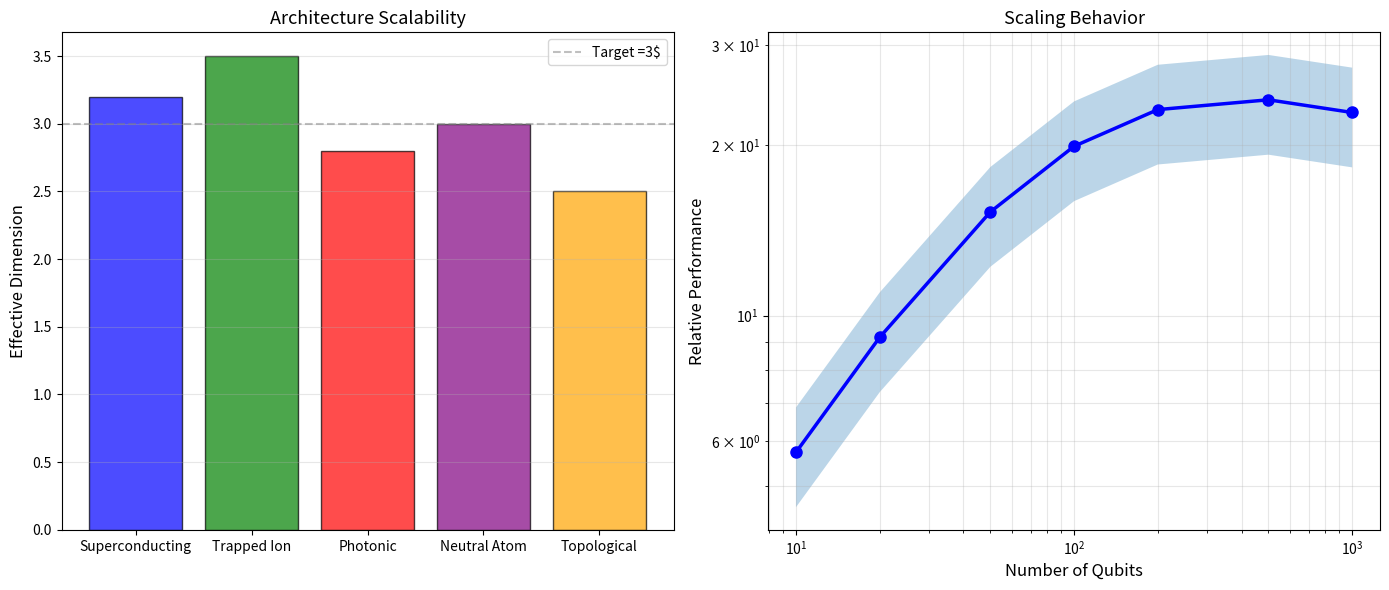

The script that saved this image: (Note: this script raises an exception after producing the figure.)
#!/usr/bin/env python3
"""
Figure 44: Scalable Architecture Designs

Part of Unified Dimension Flow Theory review.
"""

import numpy as np
import matplotlib.pyplot as plt
from matplotlib.patches import Rectangle

fig, axes = plt.subplots(1, 2, figsize=(14, 6))

# Left: Platform comparison
ax1 = axes[0]
platforms = ['Superconducting', 'Trapped Ion', 'Photonic', 'Neutral Atom', 'Topological']
dims = [3.2, 3.5, 2.8, 3.0, 2.5]
colors = ['blue', 'green', 'red', 'purple', 'orange']
bars = ax1.bar(platforms, dims, color=colors, alpha=0.7, edgecolor='black')
ax1.axhline(y=3.0, color='gray', linestyle='--', alpha=0.5, label='Target =3$')
ax1.set_ylabel('Effective Dimension', fontsize=12)
ax1.set_title('Architecture Scalability', fontsize=13)
ax1.legend()
ax1.grid(True, alpha=0.3, axis='y')

# Right: Performance scaling
ax2 = axes[1]
n_qubits = np.array([10, 20, 50, 100, 200, 500, 1000])
performance = n_qubits**0.8 / (1 + n_qubits/100)
ax2.loglog(n_qubits, performance, 'b-o', lw=2.5, markersize=8)
ax2.fill_between(n_qubits, performance*0.8, performance*1.2, alpha=0.3)
ax2.set_xlabel('Number of Qubits', fontsize=12)
ax2.set_ylabel('Relative Performance', fontsize=12)
ax2.set_title('Scaling Behavior', fontsize=13)
ax2.grid(True, alpha=0.3, which='both')

plt.tight_layout()
plt.savefig(f'../fig44_completed.pdf', dpi=600, bbox_inches='tight')
plt.savefig(f'../fig44_completed.png', dpi=600, bbox_inches='tight')
print(f'Figure 44 completed')
